Run: headless pygame with SDL's dummy video driver; simulated clock (each Clock.tick advances the game by its frame time, no real sleeping); random seed 0; keys injected as events and as key.get_pressed() state; no mouse input.
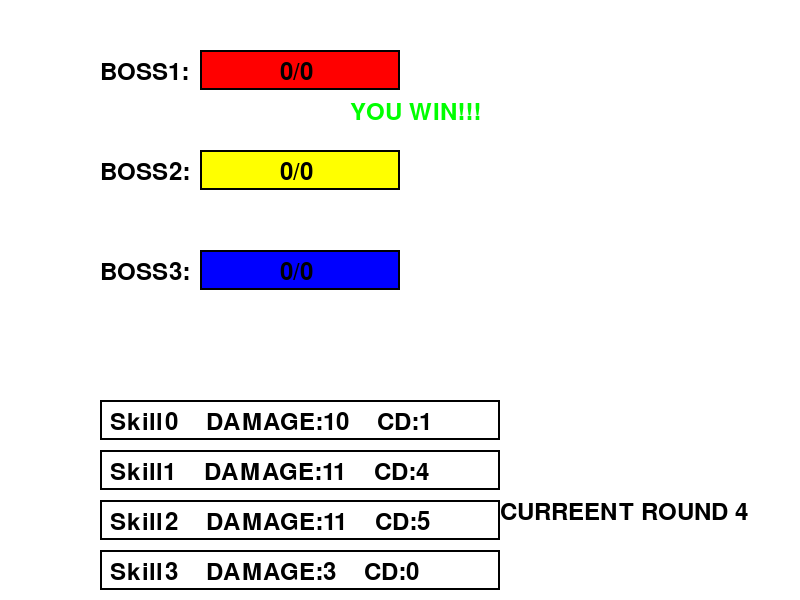
Frame 1 of 4 · flips 1–60 · no input
Frame 2 of 4 · flips 61–180 · tapped SPACE, RETURN · held RIGHT (→), D · screen unchanged from frame 1, image omitted
Frame 3 of 4 · flips 181–300 · held DOWN (↓), S · screen unchanged from frame 2, image omitted
Frame 4 of 4 · flips 301–420 · held LEFT (←), A, UP (↑), W · screen unchanged from frame 3, image omitted

The pygame program that drew these frames:

import pygame
import sys

# 初始化 pygame
pygame.init()

# 设置窗口大小
screen_width = 800
screen_height = 600
screen = pygame.display.set_mode((screen_width, screen_height))
pygame.display.set_caption("BOSS FIGHT")

# 定义颜色
RED = (255, 0, 0)
YELLOW = (255, 255, 0)
BLUE = (0, 0, 255)
WHITE = (255, 255, 255)
BLACK = (0, 0, 0)
GREEN = (0, 255, 0)

# 定义字体
font = pygame.font.SysFont(None, 36)

# Boss 和 Skill 的初始状态
B = [11, 7, 18]
PlayerSkills = [[10, 1], [11, 4], [11, 5], [3, 0], [4, 4]]
actions = [2, 0, 1, 0]

# 当前回合和当前目标 Boss
current_turn = 0
current_target = 0

# Boss 和 Skill 的显示位置
boss_positions = [(200, 50), (200, 150), (200, 250)]
skill_positions = [(100, 400 + i * 50) for i in range(len(PlayerSkills))]

# 初始化 CD 状态
current_cd = [0] * len(PlayerSkills)

# 主循环
running = True
while running:
    for event in pygame.event.get():
        if event.type == pygame.QUIT:
            running = False

    # 清屏
    screen.fill(WHITE)

    # 绘制 Boss 血量条
    for i, hp in enumerate(B):
        color = RED if i == 0 else YELLOW if i == 1 else BLUE
        text = font.render(f"BOSS{i+1}:", True, BLACK)
        screen.blit(text, (boss_positions[i][0] - 100, boss_positions[i][1] + 10))
        pygame.draw.rect(screen, color, (boss_positions[i][0], boss_positions[i][1], 200, 40))
        pygame.draw.rect(screen, BLACK, (boss_positions[i][0], boss_positions[i][1], 200, 40), 2)
        text = font.render(f"{hp}/{hp}", True, BLACK)
        screen.blit(text, (boss_positions[i][0] + 80, boss_positions[i][1] + 10))

    # 绘制 Skill 状态
    for i, (damage, cd) in enumerate(PlayerSkills):
        pygame.draw.rect(screen, BLACK, (skill_positions[i][0], skill_positions[i][1], 400, 40), 2)
        text = font.render(f"Skill{i}    DAMAGE:{damage}    CD:{cd}", True, BLACK)
        screen.blit(text, (skill_positions[i][0] + 10, skill_positions[i][1] + 10))
        if current_cd[i] > 0:
            cd_text = font.render(f"LEFT CD:{current_cd[i]}", True, RED)
            screen.blit(cd_text, (skill_positions[i][0] + 10, skill_positions[i][1] + 30))

    # 绘制当前回合数
    turn_text = font.render(f"CURREENT ROUND {current_turn}", True, BLACK)
    screen.blit(turn_text, (500, 500))

    # 如果有预期动作序列，则执行动作
    if current_turn < len(actions):
        action = actions[current_turn]
        if action != -1 and current_cd[action] == 0:
            B[current_target] = max(0, B[current_target] - PlayerSkills[action][0])
            current_cd[action] = PlayerSkills[action][1]
        
        # 更新当前目标 Boss
        while current_target < len(B) and B[current_target] <= 0:
            current_target += 1

        current_turn += 1

    # 更新 CD 状态
    for i in range(len(current_cd)):
        if current_cd[i] > 0:
            current_cd[i] -= 1

    # 如果所有 Boss 被击败，显示胜利信息
    if all(hp <= 0 for hp in B):
        victory_text = font.render("YOU WIN!!!", True, GREEN)
        screen.blit(victory_text, (350, 100))

    # 更新屏幕
    pygame.display.flip()

    # 控制帧率
    pygame.time.Clock().tick(1)  # 每秒 1 帧，便于观察每回合的变化

# 退出 pygame
pygame.quit()
sys.exit()
